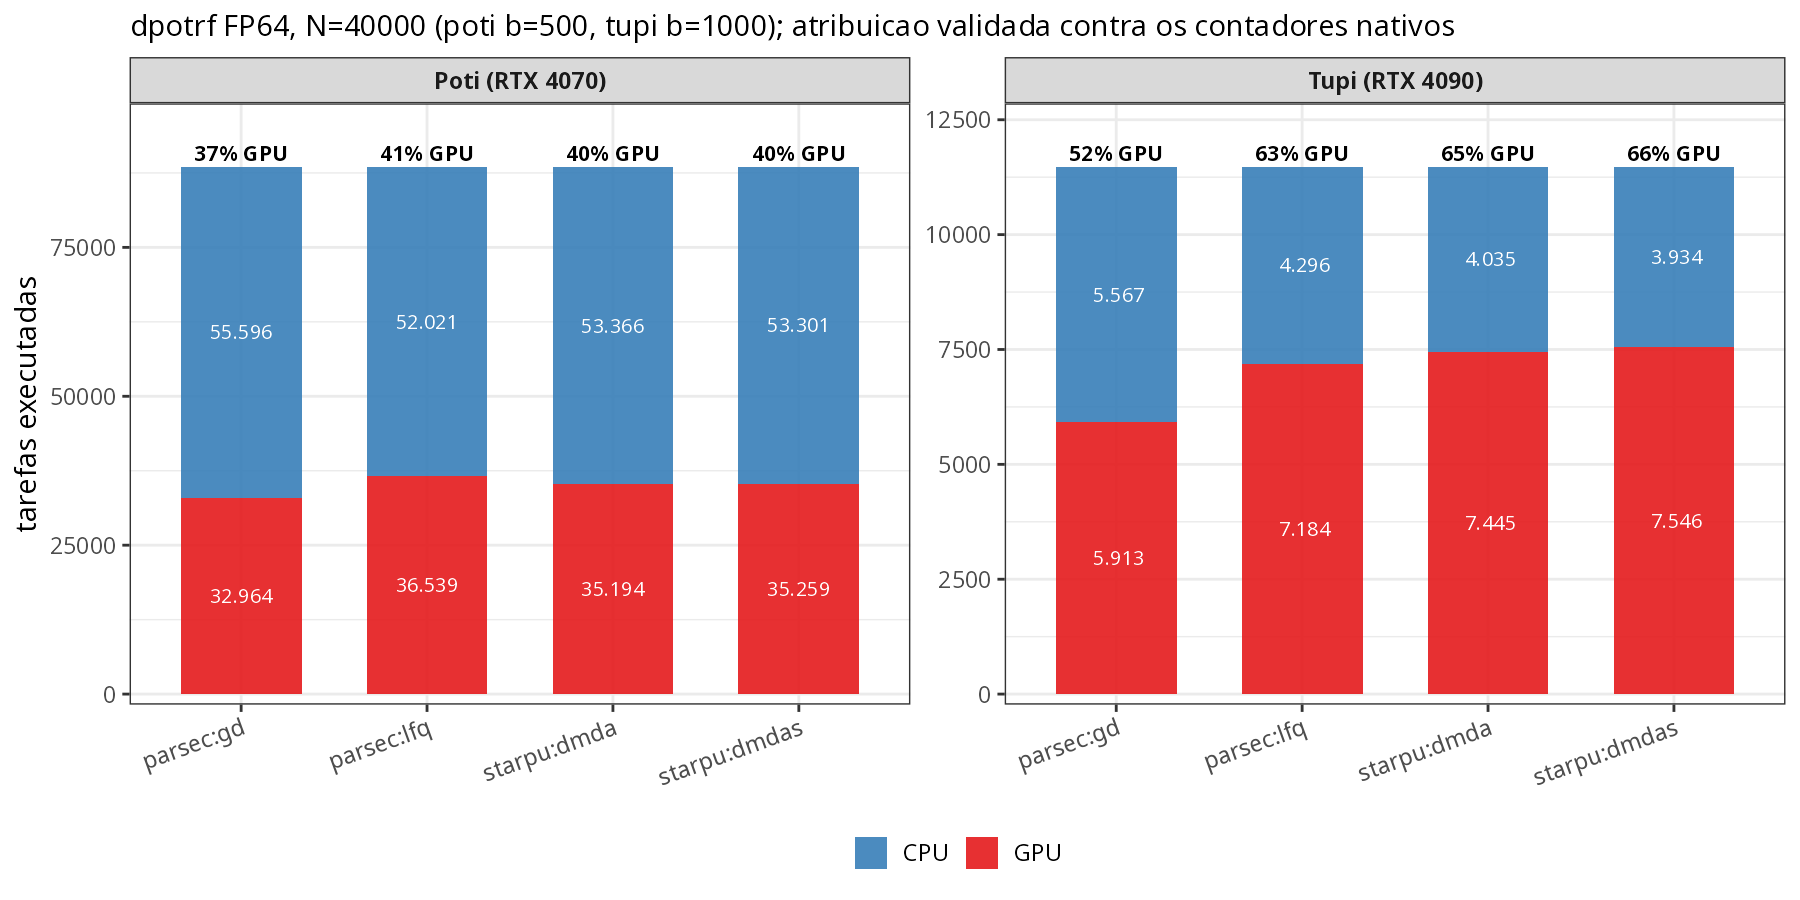

The table this chart was drawn from, first rows:
class, tasks, node, gpu, cfg, n, b, share
CPU, 53366, poti, Poti (RTX 4070), starpu:dmda, 40000, 500, 0.6026
GPU, 35194, poti, Poti (RTX 4070), starpu:dmda, 40000, 500, 0.3974
CPU, 53301, poti, Poti (RTX 4070), starpu:dmdas, 40000, 500, 0.6019
GPU, 35259, poti, Poti (RTX 4070), starpu:dmdas, 40000, 500, 0.3981
CPU, 55596, poti, Poti (RTX 4070), parsec:gd, 40000, 500, 0.6278
GPU, 32964, poti, Poti (RTX 4070), parsec:gd, 40000, 500, 0.3722
CPU, 52021, poti, Poti (RTX 4070), parsec:lfq, 40000, 500, 0.5874
GPU, 36539, poti, Poti (RTX 4070), parsec:lfq, 40000, 500, 0.4126
CPU, 4035, tupi, Tupi (RTX 4090), starpu:dmda, 40000, 1000, 0.3515
GPU, 7445, tupi, Tupi (RTX 4090), starpu:dmda, 40000, 1000, 0.6485
CPU, 3934, tupi, Tupi (RTX 4090), starpu:dmdas, 40000, 1000, 0.3427
GPU, 7546, tupi, Tupi (RTX 4090), starpu:dmdas, 40000, 1000, 0.6573
CPU, 5567, tupi, Tupi (RTX 4090), parsec:gd, 40000, 1000, 0.4849
GPU, 5913, tupi, Tupi (RTX 4090), parsec:gd, 40000, 1000, 0.5151
CPU, 4296, tupi, Tupi (RTX 4090), parsec:lfq, 40000, 1000, 0.3742
GPU, 7184, tupi, Tupi (RTX 4090), parsec:lfq, 40000, 1000, 0.6258
